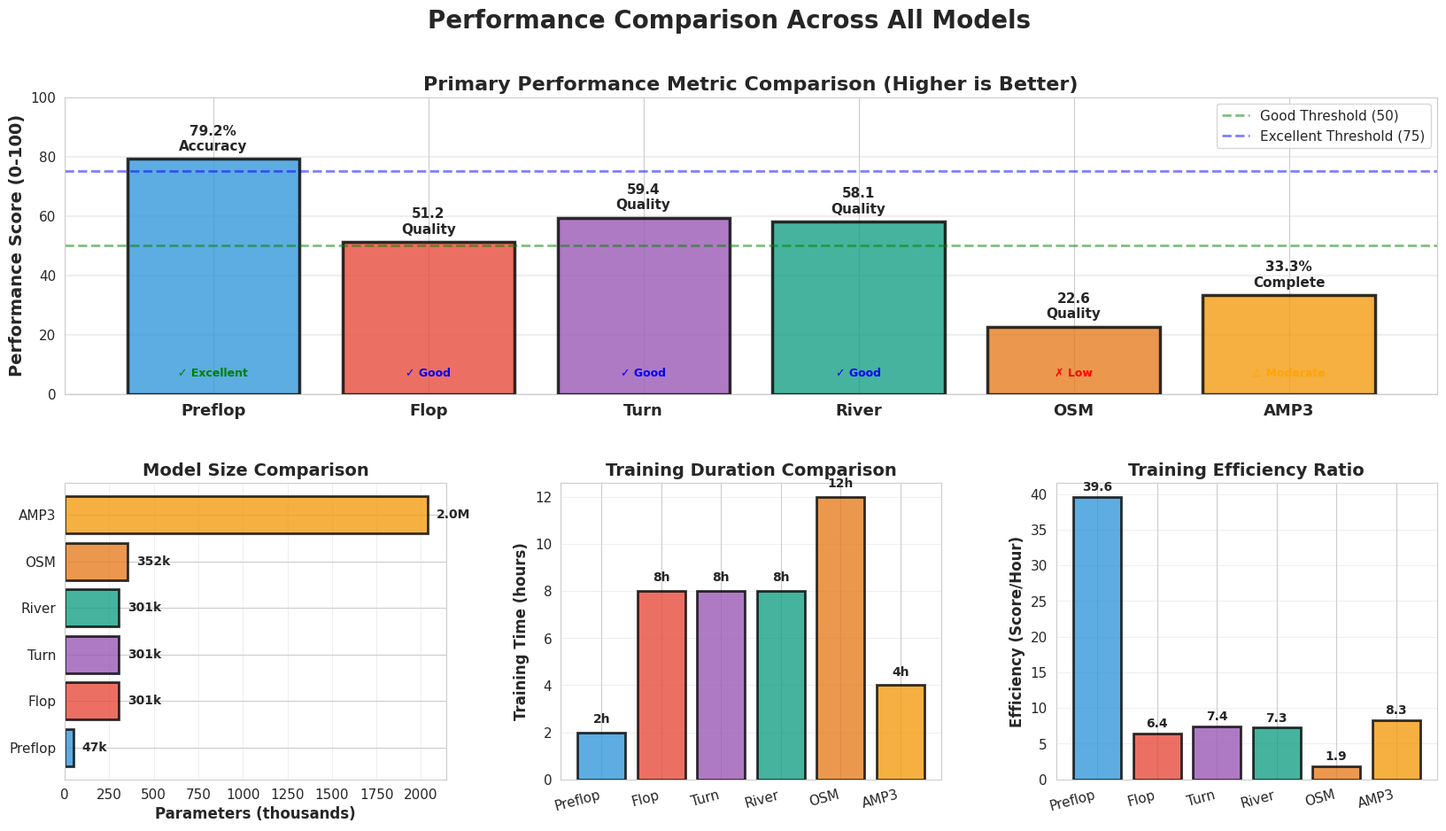

Recreate this plot in Python. (Note: this script raises an exception after producing the figure.)
import matplotlib.pyplot as plt
import numpy as np
import seaborn as sns

# Set style
sns.set_style("whitegrid")
plt.rcParams['figure.figsize'] = (20, 12)
plt.rcParams['font.size'] = 11

# ============================================================================
# COMPARABLE PERFORMANCE DATA - All models normalized to 0-100 scale
# ============================================================================

models_data = {
    'Preflop': {
        'accuracy': 79.2,
        'params': 47364,
        'training_hours': 2,
        'type': 'Supervised',
        'purpose': 'Preflop Decisions',
        'color': '#3498db'
    },
    'Flop': {
        'quality': 51.2,
        'confidence': 61.1,
        'diversity': 84.0,
        'params': 300810,
        'training_hours': 8,
        'type': 'Supervised',
        'purpose': 'Flop Decisions',
        'color': '#e74c3c'
    },
    'Turn': {
        'quality': 59.4,
        'confidence': 60.6,
        'diversity': 98.0,
        'params': 300810,
        'training_hours': 8,
        'type': 'Supervised',
        'purpose': 'Turn Decisions',
        'color': '#9b59b6'
    },
    'River': {
        'quality': 58.1,
        'confidence': 61.2,
        'diversity': 95.0,
        'params': 300810,
        'training_hours': 8,
        'type': 'Supervised',
        'purpose': 'River Decisions',
        'color': '#16a085'
    },
    'OSM': {
        'quality': 22.6,
        'diversity': 0.3 * 4,  # Scale to 0-100 (was 0.3/25)
        'correlation': 86.8,  # 21.7/25 * 100
        'params': 351524,
        'training_hours': 12,
        'type': 'Analysis',
        'purpose': 'Opponent Modeling',
        'color': '#e67e22'
    },
    'AMP3': {
        'progress': 33.3,  # 40k/120k episodes
        'params': 2038341,
        'training_hours': 4,
        'type': 'RL (A2C)',
        'purpose': 'Full Game Adaptive',
        'color': '#f39c12'
    }
}

# ============================================================================
# FIGURE 1: OVERALL PERFORMANCE COMPARISON
# ============================================================================

fig1 = plt.figure(figsize=(20, 10))
gs1 = fig1.add_gridspec(2, 3, hspace=0.3, wspace=0.3)

fig1.suptitle('Performance Comparison Across All Models', fontsize=20, fontweight='bold', y=0.98)

# Panel 1: Primary Performance Metric (Normalized to 0-100)
ax1 = fig1.add_subplot(gs1[0, :])

models = ['Preflop', 'Flop', 'Turn', 'River', 'OSM', 'AMP3']
performance_scores = [
    79.2,  # Preflop accuracy
    51.2,  # Flop quality
    59.4,  # Turn quality
    58.1,  # River quality
    22.6,  # OSM quality
    33.3   # AMP3 progress (40k/120k)
]
colors_list = [models_data[m]['color'] for m in models]

bars = ax1.bar(range(len(models)), performance_scores, color=colors_list,
               edgecolor='black', linewidth=2.5, alpha=0.8)

ax1.set_ylabel('Performance Score (0-100)', fontsize=14, fontweight='bold')
ax1.set_title('Primary Performance Metric Comparison (Higher is Better)', fontsize=16, fontweight='bold')
ax1.set_xticks(range(len(models)))
ax1.set_xticklabels(models, fontsize=13, fontweight='bold')
ax1.set_ylim([0, 100])
ax1.grid(axis='y', alpha=0.3, linewidth=1.5)
ax1.axhline(y=50, color='green', linestyle='--', linewidth=2, alpha=0.5, label='Good Threshold (50)')
ax1.axhline(y=75, color='blue', linestyle='--', linewidth=2, alpha=0.5, label='Excellent Threshold (75)')
ax1.legend(fontsize=11, loc='upper right')

# Add value labels and status
for i, (bar, score, model) in enumerate(zip(bars, performance_scores, models)):
    height = bar.get_height()

    # Value label
    if model == 'Preflop':
        label = f'{score:.1f}%\nAccuracy'
    elif model == 'AMP3':
        label = f'{score:.1f}%\nComplete'
    else:
        label = f'{score:.1f}\nQuality'

    ax1.text(bar.get_x() + bar.get_width()/2., height + 2,
             label, ha='center', va='bottom', fontsize=11, fontweight='bold')

    # Status indicator
    if score >= 75:
        status = '✓ Excellent'
        status_color = 'green'
    elif score >= 50:
        status = '✓ Good'
        status_color = 'blue'
    elif score >= 30:
        status = '⚠ Moderate'
        status_color = 'orange'
    else:
        status = '✗ Low'
        status_color = 'red'

    ax1.text(bar.get_x() + bar.get_width()/2., 5,
             status, ha='center', va='bottom', fontsize=9,
             color=status_color, fontweight='bold')

# Panel 2: Model Complexity (Parameters)
ax2 = fig1.add_subplot(gs1[1, 0])

params_k = [models_data[m]['params']/1000 for m in models]
bars2 = ax2.barh(models, params_k, color=colors_list, edgecolor='black', linewidth=2, alpha=0.8)

ax2.set_xlabel('Parameters (thousands)', fontsize=12, fontweight='bold')
ax2.set_title('Model Size Comparison', fontsize=14, fontweight='bold')
ax2.grid(axis='x', alpha=0.3)

for i, (bar, param) in enumerate(zip(bars2, params_k)):
    width = bar.get_width()
    label = f'{param:.0f}k' if param < 1000 else f'{param/1000:.1f}M'
    ax2.text(width + 50, i, label, va='center', fontsize=10, fontweight='bold')

# Panel 3: Training Efficiency
ax3 = fig1.add_subplot(gs1[1, 1])

training_hours = [models_data[m]['training_hours'] for m in models]
bars3 = ax3.bar(range(len(models)), training_hours, color=colors_list,
                edgecolor='black', linewidth=2, alpha=0.8)

ax3.set_ylabel('Training Time (hours)', fontsize=12, fontweight='bold')
ax3.set_title('Training Duration Comparison', fontsize=14, fontweight='bold')
ax3.set_xticks(range(len(models)))
ax3.set_xticklabels(models, fontsize=11, rotation=15, ha='right')
ax3.grid(axis='y', alpha=0.3)

for i, (bar, hours) in enumerate(zip(bars3, training_hours)):
    height = bar.get_height()
    ax3.text(bar.get_x() + bar.get_width()/2., height + 0.3,
             f'{hours}h', ha='center', va='bottom', fontsize=10, fontweight='bold')

# Panel 4: Efficiency Ratio (Performance / Training Hours)
ax4 = fig1.add_subplot(gs1[1, 2])

efficiency = [perf / hours for perf, hours in zip(performance_scores, training_hours)]
bars4 = ax4.bar(range(len(models)), efficiency, color=colors_list,
                edgecolor='black', linewidth=2, alpha=0.8)

ax4.set_ylabel('Efficiency (Score/Hour)', fontsize=12, fontweight='bold')
ax4.set_title('Training Efficiency Ratio', fontsize=14, fontweight='bold')
ax4.set_xticks(range(len(models)))
ax4.set_xticklabels(models, fontsize=11, rotation=15, ha='right')
ax4.grid(axis='y', alpha=0.3)

for i, (bar, eff) in enumerate(zip(bars4, efficiency)):
    height = bar.get_height()
    ax4.text(bar.get_x() + bar.get_width()/2., height + 0.5,
             f'{eff:.1f}', ha='center', va='bottom', fontsize=10, fontweight='bold')

plt.tight_layout()
plt.savefig('presentation_outputs/COMPARABLE_PERFORMANCE.png', dpi=300, bbox_inches='tight')
print("✓ Created: COMPARABLE_PERFORMANCE.png")

# ============================================================================
# FIGURE 2: DECISION MODELS DEEP DIVE
# ============================================================================

fig2 = plt.figure(figsize=(20, 10))
gs2 = fig2.add_gridspec(2, 3, hspace=0.35, wspace=0.3)

fig2.suptitle('Decision Models: Detailed Performance Analysis', fontsize=20, fontweight='bold', y=0.98)

decision_models = ['Preflop', 'Flop', 'Turn', 'River']
decision_colors = [models_data[m]['color'] for m in decision_models]

# Panel 1: Performance Scores Side-by-Side
ax5 = fig2.add_subplot(gs2[0, :])

performance_values = [79.2, 51.2, 59.4, 58.1]
x_pos = np.arange(len(decision_models))

bars5 = ax5.bar(x_pos, performance_values, color=decision_colors,
                edgecolor='black', linewidth=3, alpha=0.8, width=0.6)

ax5.set_ylabel('Performance Score', fontsize=14, fontweight='bold')
ax5.set_title('Decision Models: Performance Score Comparison', fontsize=16, fontweight='bold')
ax5.set_xticks(x_pos)
ax5.set_xticklabels(decision_models, fontsize=13, fontweight='bold')
ax5.set_ylim([0, 100])
ax5.grid(axis='y', alpha=0.3, linewidth=1.5)

# Add metric type labels
for i, (bar, score, model) in enumerate(zip(bars5, performance_values, decision_models)):
    height = bar.get_height()
    metric_type = 'Accuracy (%)' if model == 'Preflop' else 'Quality Score'

    ax5.text(bar.get_x() + bar.get_width()/2., height + 2,
             f'{score:.1f}', ha='center', va='bottom', fontsize=14, fontweight='bold')
    ax5.text(bar.get_x() + bar.get_width()/2., height - 8,
             metric_type, ha='center', va='top', fontsize=9, style='italic')

# Panel 2: Confidence Levels (Later Streets)
ax6 = fig2.add_subplot(gs2[1, 0])

later_streets = ['Flop', 'Turn', 'River']
confidences = [61.1, 60.6, 61.2]
later_colors = [models_data[m]['color'] for m in later_streets]

bars6 = ax6.bar(range(len(later_streets)), confidences, color=later_colors,
                edgecolor='black', linewidth=2, alpha=0.8)

ax6.set_ylabel('Confidence (%)', fontsize=12, fontweight='bold')
ax6.set_title('Later Streets: Prediction Confidence', fontsize=14, fontweight='bold')
ax6.set_xticks(range(len(later_streets)))
ax6.set_xticklabels(later_streets, fontsize=11)
ax6.set_ylim([0, 100])
ax6.grid(axis='y', alpha=0.3)

for i, (bar, conf) in enumerate(zip(bars6, confidences)):
    height = bar.get_height()
    ax6.text(bar.get_x() + bar.get_width()/2., height + 2,
             f'{conf:.1f}%', ha='center', va='bottom', fontsize=11, fontweight='bold')

# Panel 3: Strategy Diversity (Later Streets)
ax7 = fig2.add_subplot(gs2[1, 1])

diversities = [84.0, 98.0, 95.0]
bars7 = ax7.bar(range(len(later_streets)), diversities, color=later_colors,
                edgecolor='black', linewidth=2, alpha=0.8)

ax7.set_ylabel('Strategy Diversity (%)', fontsize=12, fontweight='bold')
ax7.set_title('Later Streets: Strategic Balance', fontsize=14, fontweight='bold')
ax7.set_xticks(range(len(later_streets)))
ax7.set_xticklabels(later_streets, fontsize=11)
ax7.set_ylim([0, 100])
ax7.axhline(y=80, color='green', linestyle='--', linewidth=2, label='Balanced (80%+)')
ax7.grid(axis='y', alpha=0.3)
ax7.legend(fontsize=10)

for i, (bar, div) in enumerate(zip(bars7, diversities)):
    height = bar.get_height()
    ax7.text(bar.get_x() + bar.get_width()/2., height + 2,
             f'{div:.0f}%', ha='center', va='bottom', fontsize=11, fontweight='bold')

# Panel 4: Preflop Action Accuracy Breakdown
ax8 = fig2.add_subplot(gs2[1, 2])

actions = ['Overall', 'Fold', 'Call', 'Raise']
accuracies = [79.2, 85.0, 76.0, 77.0]
action_colors = ['#2c3e50', '#e74c3c', '#3498db', '#2ecc71']

bars8 = ax8.barh(actions, accuracies, color=action_colors, edgecolor='black', linewidth=2)

ax8.set_xlabel('Accuracy (%)', fontsize=12, fontweight='bold')
ax8.set_title('Preflop: Per-Action Accuracy', fontsize=14, fontweight='bold')
ax8.set_xlim([0, 100])
ax8.grid(axis='x', alpha=0.3)

for i, (bar, acc) in enumerate(zip(bars8, accuracies)):
    width = bar.get_width()
    ax8.text(width + 2, i, f'{acc:.1f}%', va='center', fontsize=11, fontweight='bold')

plt.tight_layout()
plt.savefig('presentation_outputs/DECISION_MODELS_COMPARISON.png', dpi=300, bbox_inches='tight')
print("✓ Created: DECISION_MODELS_COMPARISON.png")

# ============================================================================
# FIGURE 3: SYSTEM MODELS (OSM + AMP3)
# ============================================================================

fig3 = plt.figure(figsize=(20, 10))
gs3 = fig3.add_gridspec(2, 3, hspace=0.35, wspace=0.3)

fig3.suptitle('System Models: OSM & AMP3 Analysis', fontsize=20, fontweight='bold', y=0.98)

# Panel 1: OSM Component Scores
ax9 = fig3.add_subplot(gs3[0, 0])

osm_components = ['Diversity', 'Range\nUsage', 'Correlation', 'Overall']
osm_scores = [1.2, 2.4, 86.8, 22.6]  # Normalized to 0-100

bars9 = ax9.barh(osm_components, osm_scores, color=models_data['OSM']['color'],
                 edgecolor='black', linewidth=2, alpha=0.8)

ax9.set_xlabel('Score (0-100)', fontsize=12, fontweight='bold')
ax9.set_title('OSM: Component Scores', fontsize=14, fontweight='bold')
ax9.set_xlim([0, 100])
ax9.axvline(x=60, color='green', linestyle='--', linewidth=2, alpha=0.5, label='Good Threshold')
ax9.grid(axis='x', alpha=0.3)
ax9.legend(fontsize=9)

for i, (bar, score) in enumerate(zip(bars9, osm_scores)):
    width = bar.get_width()
    ax9.text(width + 2, i, f'{score:.1f}', va='center', fontsize=10, fontweight='bold')

# Panel 2: OSM Style Feature Predictions
ax10 = fig3.add_subplot(gs3[0, 1])

osm_features = ['VPIP', 'PFR', 'AFq', 'WTSD']
osm_means = [61.2, 42.3, 26.7, 39.5]
osm_expected_min = [15, 10, 30, 15]
osm_expected_max = [50, 30, 60, 35]

x = np.arange(len(osm_features))
width = 0.35

# Expected range as error bars
expected_mids = [(min_val + max_val)/2 for min_val, max_val in zip(osm_expected_min, osm_expected_max)]
expected_errs = [(max_val - min_val)/2 for min_val, max_val in zip(osm_expected_min, osm_expected_max)]

ax10.bar(x - width/2, expected_mids, width, yerr=expected_errs, label='Expected Range',
         color='lightgreen', edgecolor='black', linewidth=1.5, alpha=0.5, capsize=5)
ax10.bar(x + width/2, osm_means, width, label='OSM Predictions',
         color=models_data['OSM']['color'], edgecolor='black', linewidth=1.5, alpha=0.8)

ax10.set_ylabel('Percentage (%)', fontsize=12, fontweight='bold')
ax10.set_title('OSM: Style Predictions vs Expected', fontsize=14, fontweight='bold')
ax10.set_xticks(x)
ax10.set_xticklabels(osm_features, fontsize=11)
ax10.legend(fontsize=10)
ax10.grid(axis='y', alpha=0.3)
ax10.set_ylim([0, 80])

# Panel 3: AMP3 Training Progress
ax11 = fig3.add_subplot(gs3[0, 2])

amp3_metrics = ['Current\nEpisodes', 'Target\nEpisodes', 'Progress\n(%)']
amp3_values = [40000, 120000, 33.3]
amp3_colors = [models_data['AMP3']['color'], 'lightgray', models_data['AMP3']['color']]

bars11 = ax11.bar(range(len(amp3_metrics)), amp3_values,
                  color=amp3_colors, edgecolor='black', linewidth=2, alpha=0.7)

ax11.set_ylabel('Value', fontsize=12, fontweight='bold')
ax11.set_title('AMP3: Training Progress', fontsize=14, fontweight='bold')
ax11.set_xticks(range(len(amp3_metrics)))
ax11.set_xticklabels(amp3_metrics, fontsize=11)
ax11.grid(axis='y', alpha=0.3)

for i, (bar, val) in enumerate(zip(bars11, amp3_values)):
    height = bar.get_height()
    if i < 2:
        label = f'{val:,.0f}'
    else:
        label = f'{val:.1f}%'
    ax11.text(bar.get_x() + bar.get_width()/2., height + max(amp3_values)*0.02,
              label, ha='center', va='bottom', fontsize=11, fontweight='bold')

# Panel 4: Model Complexity Comparison (All Models)
ax12 = fig3.add_subplot(gs3[1, :])

all_models = ['Preflop', 'Flop/Turn/River\n(each)', 'OSM', 'AMP3\n(Total)', 'AMP3\nActor', 'AMP3\nCritic']
all_params = [47.4, 300.8, 351.5, 2038.3, 1028.1, 1010.3]  # in thousands
all_colors = [models_data['Preflop']['color'], models_data['Turn']['color'],
              models_data['OSM']['color'], models_data['AMP3']['color'],
              models_data['AMP3']['color'], models_data['AMP3']['color']]

bars12 = ax12.bar(range(len(all_models)), all_params, color=all_colors,
                  edgecolor='black', linewidth=2, alpha=0.7)

ax12.set_ylabel('Parameters (thousands)', fontsize=13, fontweight='bold')
ax12.set_title('Model Complexity: Parameter Count Comparison', fontsize=15, fontweight='bold')
ax12.set_xticks(range(len(all_models)))
ax12.set_xticklabels(all_models, fontsize=11)
ax12.grid(axis='y', alpha=0.3)

for i, (bar, param) in enumerate(zip(bars12, all_params)):
    height = bar.get_height()
    label = f'{param:.0f}k' if param < 1000 else f'{param/1000:.1f}M'
    ax12.text(bar.get_x() + bar.get_width()/2., height + 50,
              label, ha='center', va='bottom', fontsize=11, fontweight='bold')

plt.tight_layout()
plt.savefig('presentation_outputs/SYSTEM_MODELS_COMPARISON.png', dpi=300, bbox_inches='tight')
print("✓ Created: SYSTEM_MODELS_COMPARISON.png")

# ============================================================================
# Summary
# ============================================================================

print("\n" + "="*70)
print("COMPARABLE GRAPHS CREATED")
print("="*70)
print("\nGenerated 3 comprehensive comparison graphs:")
print("  1. COMPARABLE_PERFORMANCE.png")
print("     - Overall performance across all 6 models")
print("     - Model complexity and training efficiency")
print("     - Side-by-side comparisons")
print("")
print("  2. DECISION_MODELS_COMPARISON.png")
print("     - Detailed analysis of 4 decision models")
print("     - Confidence and diversity metrics")
print("     - Preflop action breakdown")
print("")
print("  3. SYSTEM_MODELS_COMPARISON.png")
print("     - OSM component analysis")
print("     - OSM predictions vs expected ranges")
print("     - AMP3 training progress")
print("     - Complete parameter comparison")
print("="*70 + "\n")
